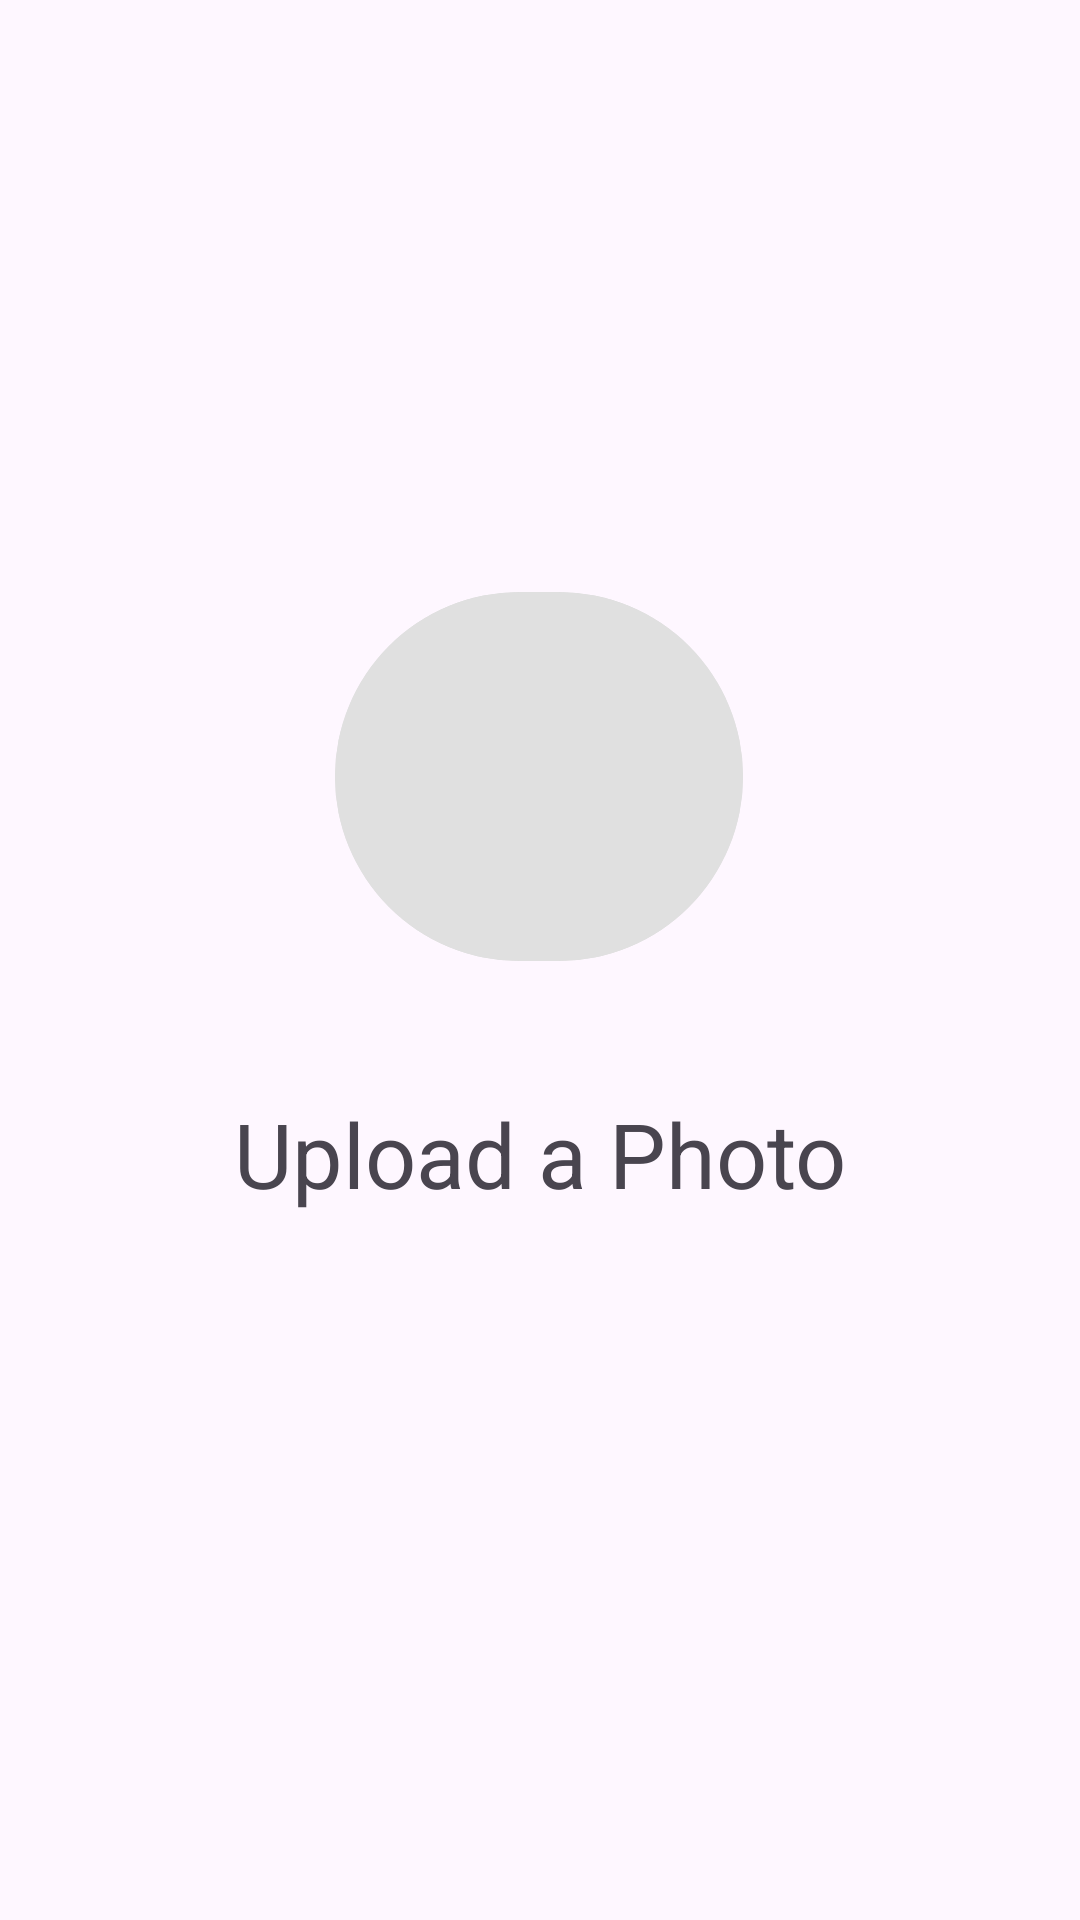

Here is an Android app screen rendered from its layout file. Give the layout XML and the strings, colors and styles it references.
<!-- AndroidManifest.xml: application theme Theme.CalorieTracker -->
<!-- res/layout/fragment_photo_select.xml -->
<?xml version="1.0" encoding="utf-8"?>
<androidx.constraintlayout.widget.ConstraintLayout
    xmlns:android="http://schemas.android.com/apk/res/android"
    xmlns:app="http://schemas.android.com/apk/res-auto"
    xmlns:tools="http://schemas.android.com/tools"
    android:layout_width="match_parent"
    android:layout_height="match_parent"
    tools:context=".PhotoSelectFragment">


    <com.google.android.material.button.MaterialButton
        android:id="@+id/uploadPhotoButton"
        android:layout_width="136dp"
        android:layout_height="131dp"
        android:backgroundTint="#E0E0E0"
        android:clickable="true"
        android:elevation="4dp"
        android:focusable="true"
        app:cornerRadius="65dp"
        app:icon="@drawable/add_photo"
        app:iconGravity="textTop"
        app:iconSize="48dp"
        app:iconTint="@android:color/black"
        app:layout_constraintBottom_toBottomOf="parent"

        app:layout_constraintEnd_toEndOf="parent"
        app:layout_constraintHorizontal_bias="0.498"
        app:layout_constraintStart_toStartOf="parent"
        app:layout_constraintTop_toTopOf="parent"
        app:layout_constraintVertical_bias="0.38"
        app:rippleColor="@color/teal_200" />

    <TextView
        android:id="@+id/textView3"
        android:layout_width="wrap_content"
        android:layout_height="wrap_content"
        android:layout_marginTop="40dp"
        android:text="Upload a Photo"
        android:textSize="30sp"
        app:layout_constraintStart_toStartOf="parent"
        app:layout_constraintEnd_toEndOf="parent"
        app:layout_constraintTop_toBottomOf="@+id/uploadPhotoButton" />

</androidx.constraintlayout.widget.ConstraintLayout>
<!-- resources referenced by this layout -->
<resources>
  <color name="teal_200">#4DB6AC</color>
  <style name="Theme.CalorieTracker" parent="Base.Theme.CalorieTracker" />
  <style name="Base.Theme.CalorieTracker" parent="Theme.Material3.DayNight.NoActionBar">
          
          
      </style>
</resources>
